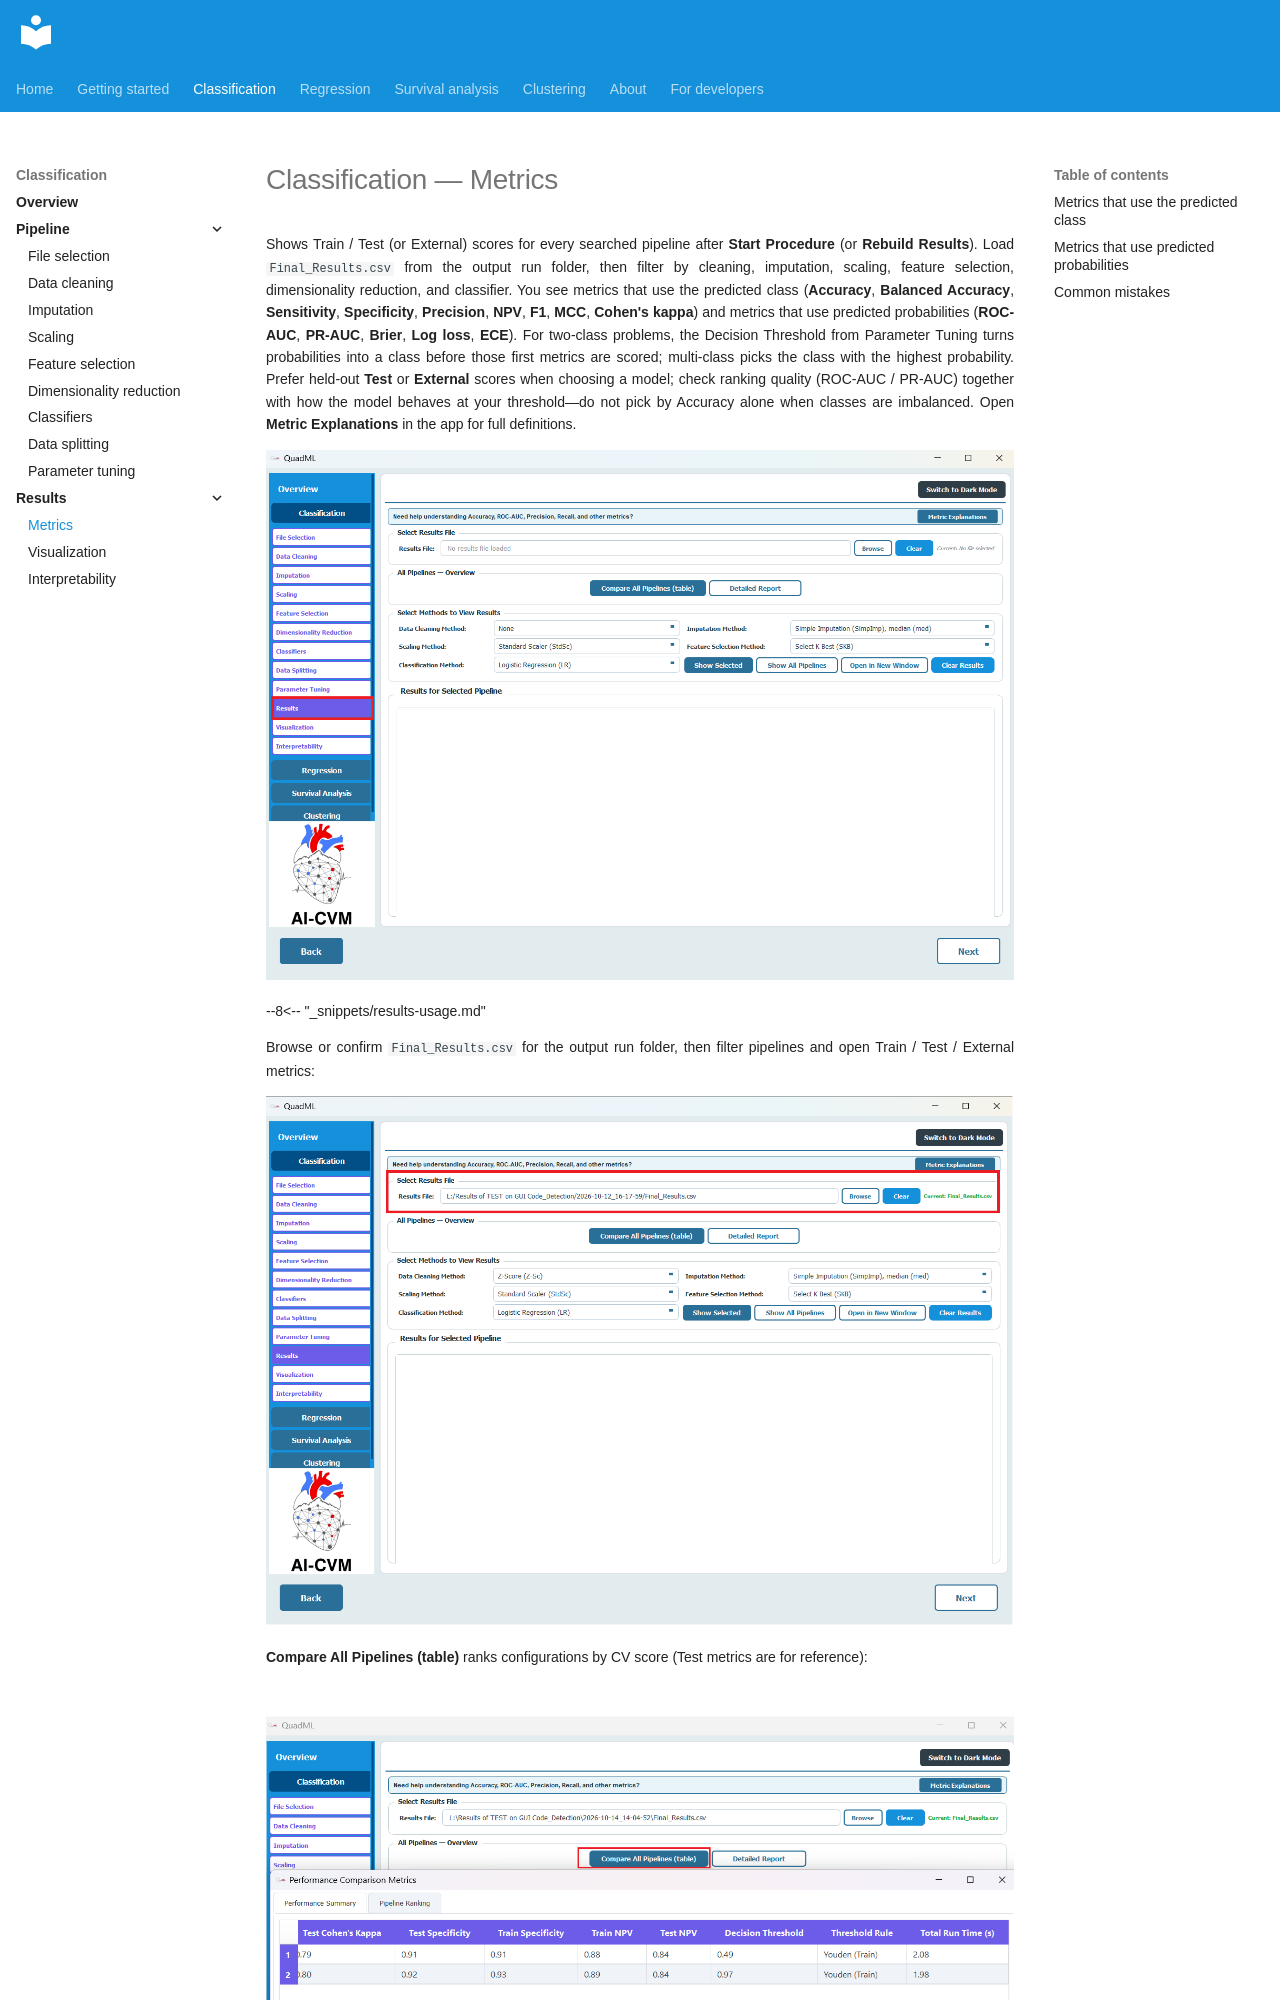

repository: AI-in-Cardiovascular-Medicine/QuadML · page: classification/10-results/index.html · generator: mkdocs

# Classification — Metrics

Shows Train / Test (or External) scores for every searched pipeline after **Start Procedure** (or **Rebuild Results**). Load `Final_Results.csv` from the output run folder, then filter by cleaning, imputation, scaling, feature selection, dimensionality reduction, and classifier. You see metrics that use the predicted class (**Accuracy**, **Balanced Accuracy**, **Sensitivity**, **Specificity**, **Precision**, **NPV**, **F1**, **MCC**, **Cohen's kappa**) and metrics that use predicted probabilities (**ROC-AUC**, **PR-AUC**, **Brier**, **Log loss**, **ECE**). For two-class problems, the Decision Threshold from Parameter Tuning turns probabilities into a class before those first metrics are scored; multi-class picks the class with the highest probability. Prefer held-out **Test** or **External** scores when choosing a model; check ranking quality (ROC-AUC / PR-AUC) together with how the model behaves at your threshold—do not pick by Accuracy alone when classes are imbalanced. Open **Metric Explanations** in the app for full definitions.

![Results](../assets/class/Class41.png)

--8<-- "_snippets/results-usage.md"

Browse or confirm `Final_Results.csv` for the output run folder, then filter pipelines and open Train / Test / External metrics:

![Results file and pipeline filters](../assets/class/Class42.png)

**Compare All Pipelines (table)** ranks configurations by CV score (Test metrics are for reference):

![Compare All Pipelines table](../assets/class/Class44.png)

**Detailed Report** opens the full CSV-style metric view for a pipeline:

![Detailed Report](../assets/class/Class45.png)
